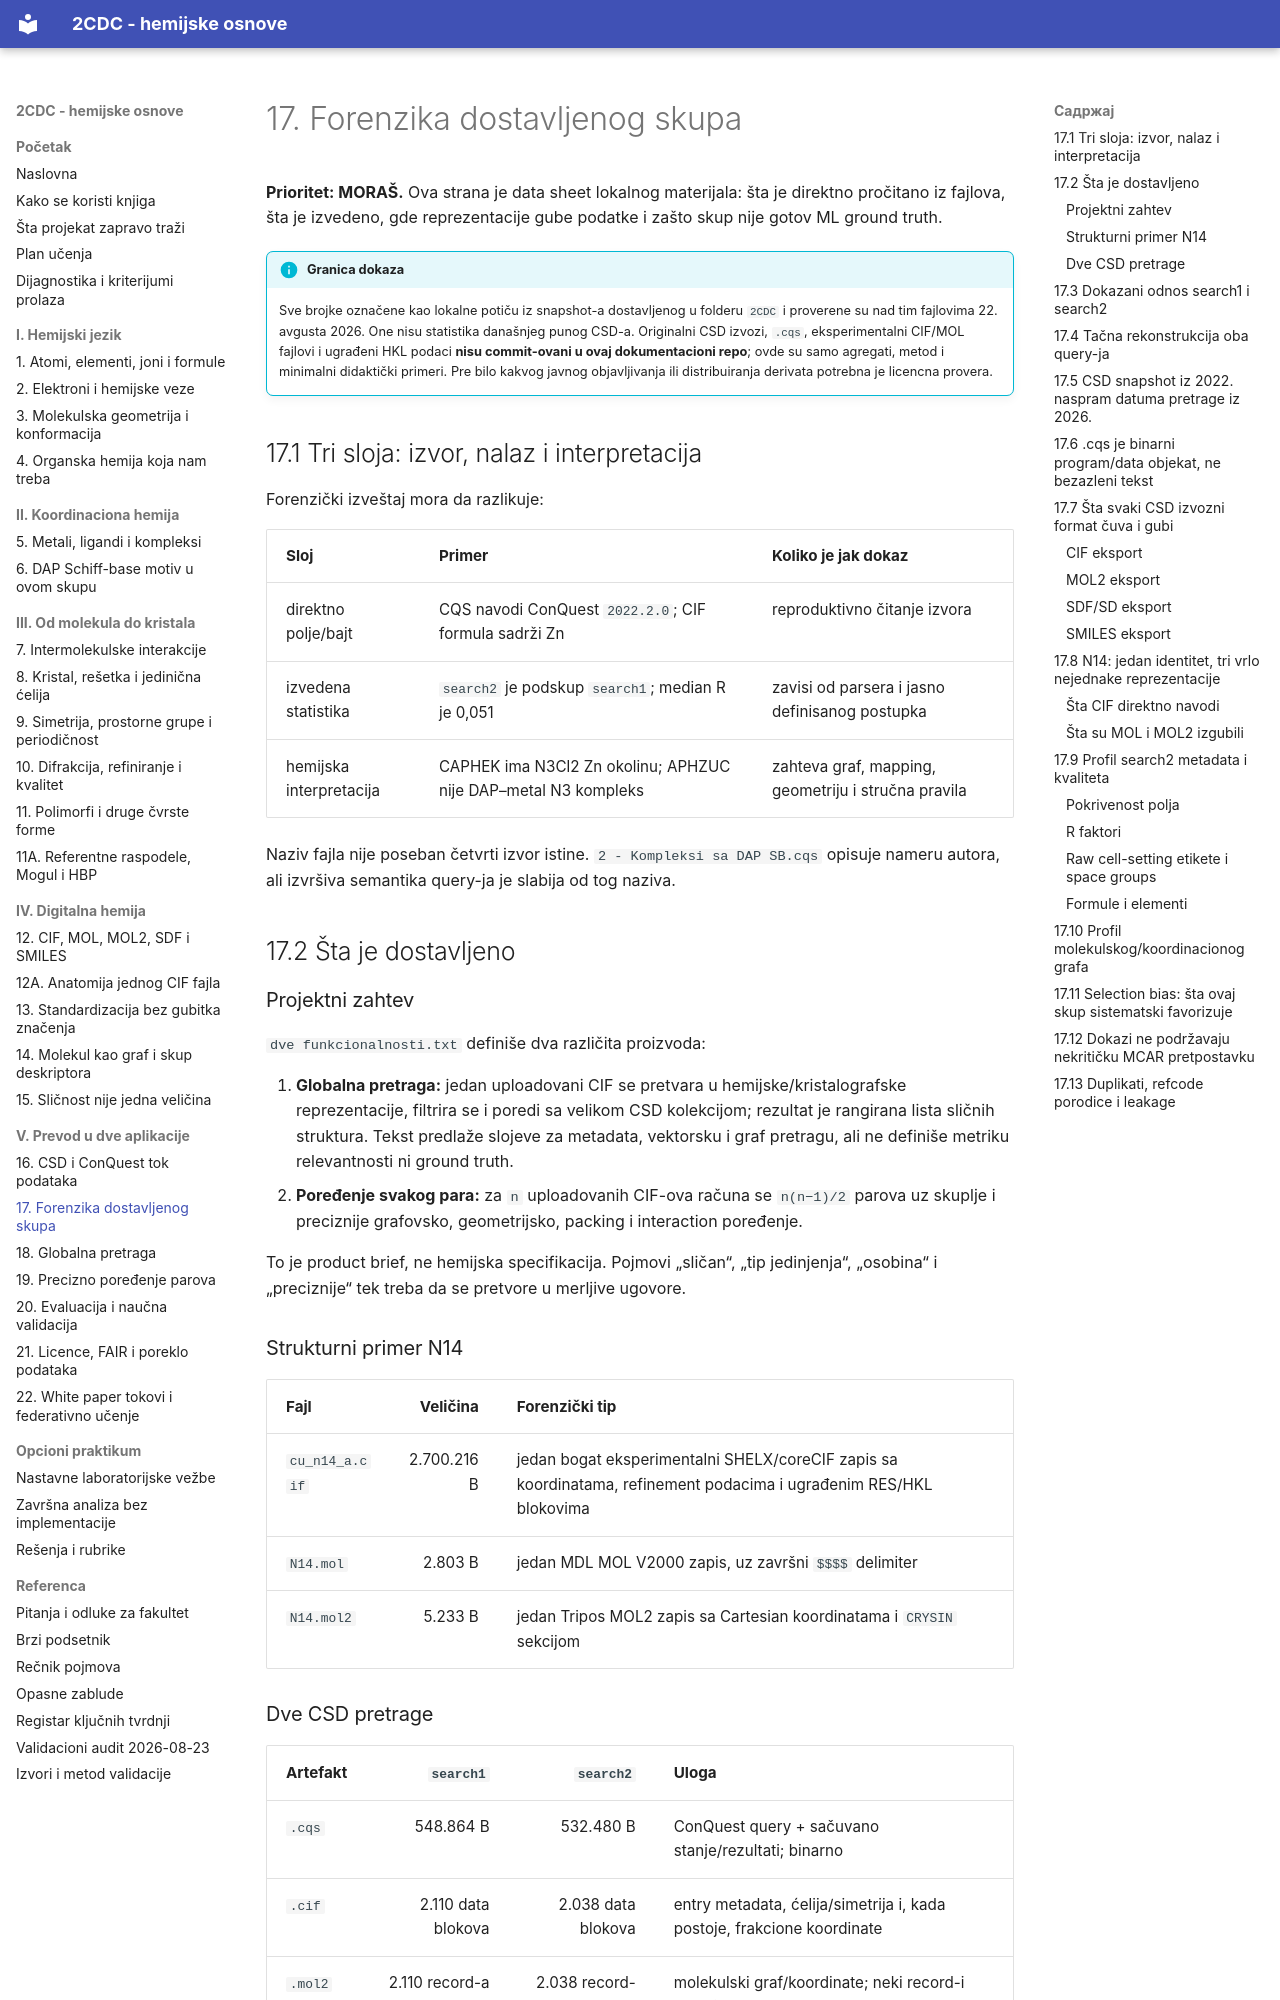

repository: nemper/crystallography-and-ml-theory · page: projekat/17-lokalni-skup/index.html · generator: mkdocs

# 17. Forenzika dostavljenog skupa

**Prioritet: MORAŠ.** Ova strana je data sheet lokalnog materijala: šta je direktno pročitano iz fajlova, šta je izvedeno, gde reprezentacije gube podatke i zašto skup nije gotov ML ground truth.

!!! info "Granica dokaza"
    Sve brojke označene kao lokalne potiču iz snapshot-a dostavljenog u folderu `2CDC` i proverene su nad tim fajlovima 22. avgusta 2026. One nisu statistika današnjeg punog CSD-a. Originalni CSD izvozi, `.cqs`, eksperimentalni CIF/MOL fajlovi i ugrađeni HKL podaci **nisu commit-ovani u ovaj dokumentacioni repo**; ovde su samo agregati, metod i minimalni didaktički primeri. Pre bilo kakvog javnog objavljivanja ili distribuiranja derivata potrebna je licencna provera.

## 17.1 Tri sloja: izvor, nalaz i interpretacija

Forenzički izveštaj mora da razlikuje:

| Sloj | Primer | Koliko je jak dokaz |
|---|---|---|
| direktno polje/bajt | CQS navodi ConQuest `2022.2.0`; CIF formula sadrži Zn | reproduktivno čitanje izvora |
| izvedena statistika | `search2` je podskup `search1`; median R je 0,051 | zavisi od parsera i jasno definisanog postupka |
| hemijska interpretacija | CAPHEK ima N3Cl2 Zn okolinu; APHZUC nije DAP–metal N3 kompleks | zahteva graf, mapping, geometriju i stručna pravila |

Naziv fajla nije poseban četvrti izvor istine. `2 - Kompleksi sa DAP SB.cqs` opisuje nameru autora, ali izvršiva semantika query-ja je slabija od tog naziva.

## 17.2 Šta je dostavljeno

### Projektni zahtev

`dve funkcionalnosti.txt` definiše dva različita proizvoda:

1. **Globalna pretraga:** jedan uploadovani CIF se pretvara u hemijske/kristalografske reprezentacije, filtrira se i poredi sa velikom CSD kolekcijom; rezultat je rangirana lista sličnih struktura. Tekst predlaže slojeve za metadata, vektorsku i graf pretragu, ali ne definiše metriku relevantnosti ni ground truth.
2. **Poređenje svakog para:** za `n` uploadovanih CIF-ova računa se `n(n−1)/2` parova uz skuplje i preciznije grafovsko, geometrijsko, packing i interaction poređenje.

To je product brief, ne hemijska specifikacija. Pojmovi „sličan“, „tip jedinjenja“, „osobina“ i „preciznije“ tek treba da se pretvore u merljive ugovore.

### Strukturni primer N14

| Fajl | Veličina | Forenzički tip |
|---|---:|---|
| `cu_n14_a.cif` | 2.700.216 B | jedan bogat eksperimentalni SHELX/coreCIF zapis sa koordinatama, refinement podacima i ugrađenim RES/HKL blokovima |
| `N14.mol` | 2.803 B | jedan MDL MOL V2000 zapis, uz završni `$$$$` delimiter |
| `N14.mol2` | 5.233 B | jedan Tripos MOL2 zapis sa Cartesian koordinatama i `CRYSIN` sekcijom |
